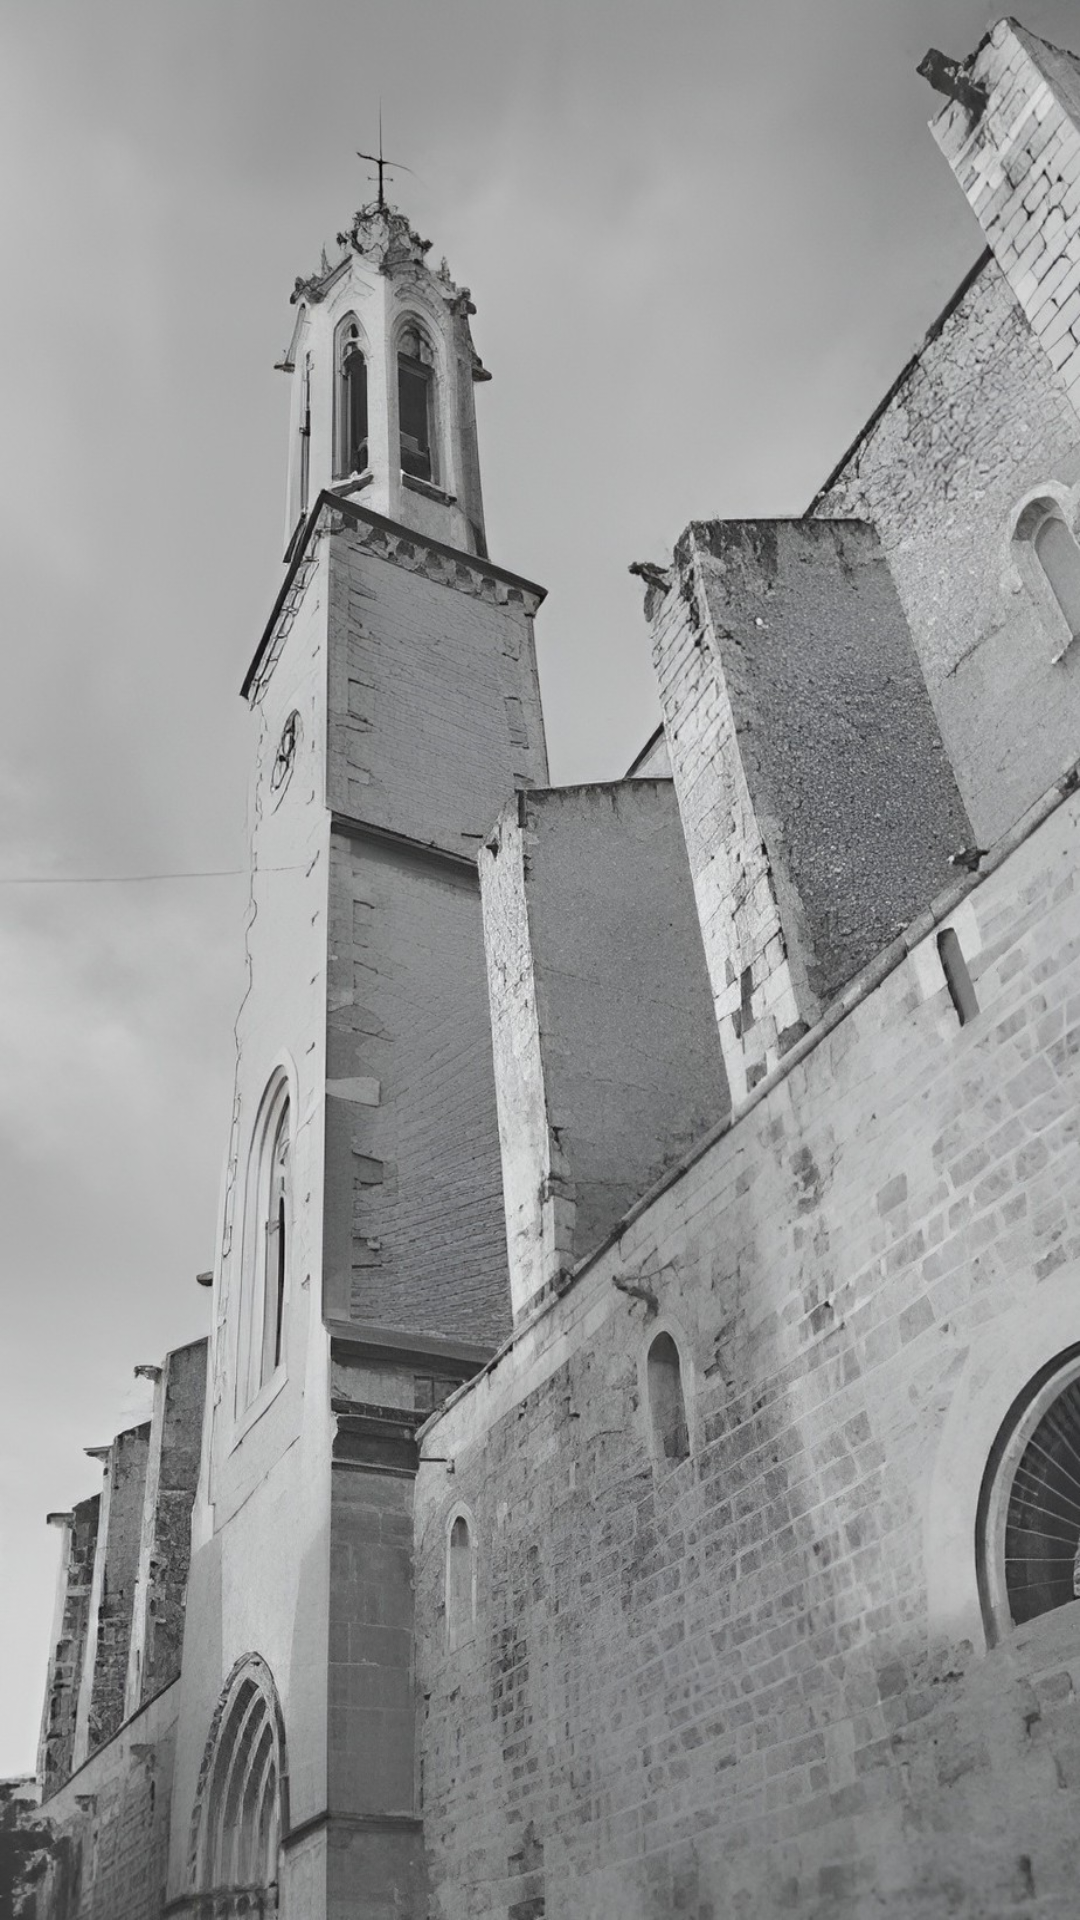

The Android layout XML behind this screen, and the referenced resources:
<!-- AndroidManifest.xml: application theme Theme.OrgueValls_Projecte -->
<!-- res/layout/activity_cantates.xml -->
<?xml version="1.0" encoding="utf-8"?>
<LinearLayout xmlns:android="http://schemas.android.com/apk/res/android"
    xmlns:tools="http://schemas.android.com/tools"
    android:layout_width="match_parent"
    android:layout_height="match_parent"
    android:orientation="vertical"
    android:background="@drawable/bg_main_activity_bw2x"
    tools:context=".CantatesActivity">

    <ListView
        android:id="@+id/concertListView"
        android:layout_width="fill_parent"
        android:layout_height="wrap_content"
        android:divider="@drawable/transperent_color"
        android:dividerHeight="8dp"
        android:layout_marginTop="8dp"
        android:layout_marginStart="8dp"
        android:layout_marginEnd="8dp"/>
</LinearLayout>
<!-- resources referenced by this layout -->
<resources>
  <!-- drawable bg_main_activity_bw2x: jpg bitmap (drawable, 334736 bytes) -->
  <style name="Theme.OrgueValls_Projecte" parent="Theme.MaterialComponents.DayNight.DarkActionBar">
          
          <item name="colorPrimary">@color/gray</item>
          <item name="colorPrimaryVariant">@color/clear_gray</item>
          <item name="colorOnPrimary">@color/white</item>
          
          <item name="colorSecondary">@color/teal_200</item>
          <item name="colorSecondaryVariant">@color/teal_700</item>
          <item name="colorOnSecondary">@color/black</item>
          
          <item name="android:statusBarColor">@color/light_black</item>
          
      </style>
  <color name="gray">#656565</color>
  <color name="clear_gray">#BFBFBF</color>
  <color name="white">#FFFFFFFF</color>
  <color name="teal_200">#FF03DAC5</color>
  <color name="teal_700">#FF018786</color>
  <color name="black">#FF000000</color>
  <color name="light_black">#151515</color>
</resources>
